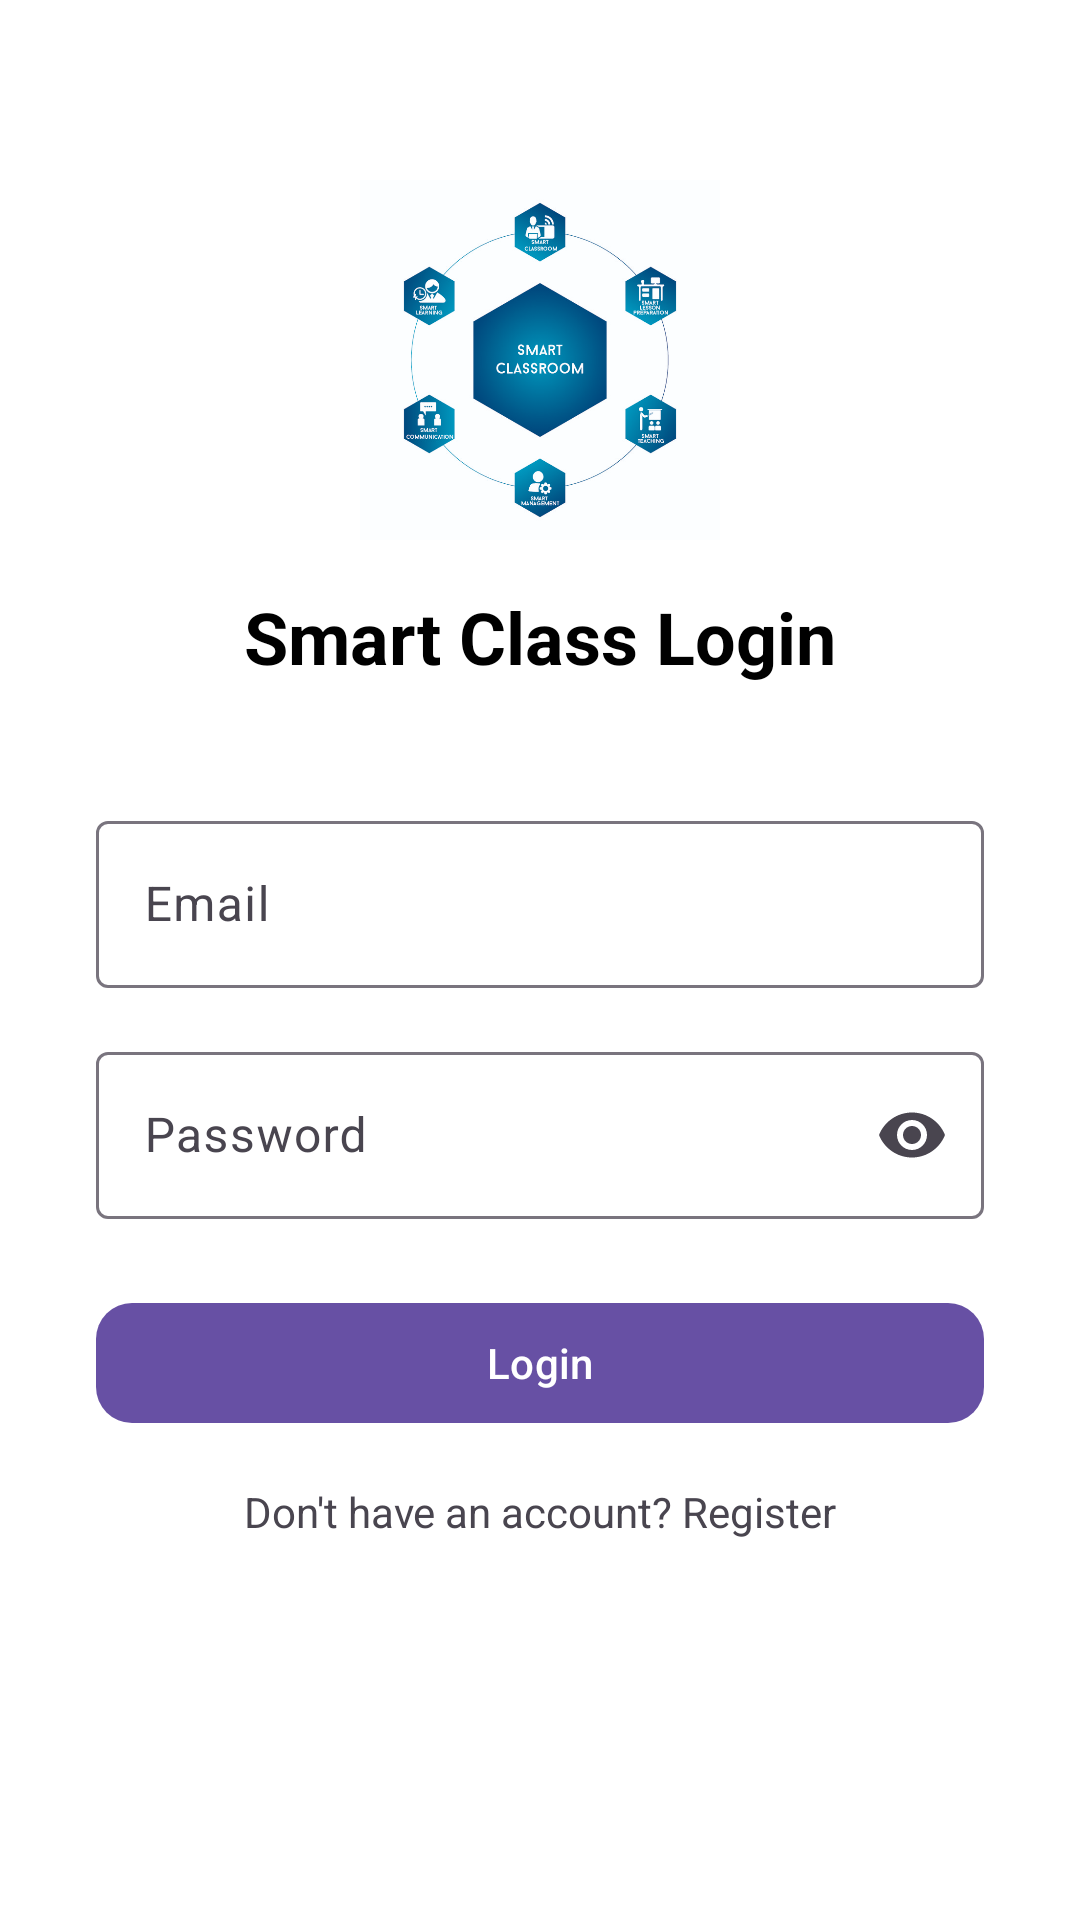

Here is an Android app screen rendered from its layout file. Give the layout XML and the strings, colors and styles it references.
<!-- AndroidManifest.xml: application theme Theme.SmartClassApp -->
<!-- res/layout/activity_main.xml -->
<?xml version="1.0" encoding="utf-8"?>
<androidx.constraintlayout.widget.ConstraintLayout
    xmlns:android="http://schemas.android.com/apk/res/android"
    xmlns:app="http://schemas.android.com/apk/res-auto"
    xmlns:tools="http://schemas.android.com/tools"
    android:layout_width="match_parent"
    android:layout_height="match_parent"
    android:background="@color/white"
    >


    <ImageView
        android:id="@+id/imgLogo"
        android:layout_width="120dp"
        android:layout_height="120dp"
        android:src="@drawable/first_logo"
        android:contentDescription="App Logo"
        app:layout_constraintTop_toTopOf="parent"
        app:layout_constraintStart_toStartOf="parent"
        app:layout_constraintEnd_toEndOf="parent"
        android:layout_marginTop="60dp"/>


    <TextView
        android:id="@+id/tvTitle"
        android:layout_width="wrap_content"
        android:layout_height="wrap_content"
        android:text="Smart Class Login"
        android:textSize="24sp"
        android:textStyle="bold"
        android:textColor="@color/black"
        app:layout_constraintTop_toBottomOf="@id/imgLogo"
        app:layout_constraintStart_toStartOf="parent"
        app:layout_constraintEnd_toEndOf="parent"
        android:layout_marginTop="16dp"/>

    
    <com.google.android.material.textfield.TextInputLayout
        android:id="@+id/emailLayout"
        android:layout_width="0dp"
        android:layout_height="wrap_content"
        android:hint="Email"
        app:layout_constraintTop_toBottomOf="@id/tvTitle"
        app:layout_constraintStart_toStartOf="parent"
        app:layout_constraintEnd_toEndOf="parent"
        android:layout_marginTop="40dp"
        android:layout_marginStart="32dp"
        android:layout_marginEnd="32dp">

        <com.google.android.material.textfield.TextInputEditText
            android:id="@+id/etEmail"
            android:layout_width="match_parent"
            android:layout_height="wrap_content"
            android:inputType="textEmailAddress"/>
    </com.google.android.material.textfield.TextInputLayout>

    
    <com.google.android.material.textfield.TextInputLayout
        android:id="@+id/passwordLayout"
        android:layout_width="0dp"
        android:layout_height="wrap_content"
        android:hint="Password"
        app:endIconMode="password_toggle"
        app:layout_constraintTop_toBottomOf="@id/emailLayout"
        app:layout_constraintStart_toStartOf="@id/emailLayout"
        app:layout_constraintEnd_toEndOf="@id/emailLayout"
        android:layout_marginTop="16dp">

        <com.google.android.material.textfield.TextInputEditText
            android:id="@+id/etPassword"
            android:layout_width="match_parent"
            android:layout_height="wrap_content"
            android:inputType="textPassword"/>
    </com.google.android.material.textfield.TextInputLayout>


    <com.google.android.material.button.MaterialButton
        android:id="@+id/btnLogin"
        android:layout_width="0dp"
        android:layout_height="wrap_content"
        android:text="Login"
        android:textAllCaps="false"
        android:layout_marginTop="24dp"
        android:layout_marginStart="32dp"
        android:layout_marginEnd="32dp"
        app:cornerRadius="12dp"
        app:layout_constraintTop_toBottomOf="@id/passwordLayout"
        app:layout_constraintStart_toStartOf="parent"
        app:layout_constraintEnd_toEndOf="parent"/>


    <TextView
        android:id="@+id/tvRegister"
        android:layout_width="wrap_content"
        android:layout_height="wrap_content"
        android:text="Don't have an account? Register"
        android:textSize="14sp"
        app:layout_constraintTop_toBottomOf="@id/btnLogin"
        app:layout_constraintStart_toStartOf="parent"
        app:layout_constraintEnd_toEndOf="parent"
        android:layout_marginTop="16dp"/>


</androidx.constraintlayout.widget.ConstraintLayout>
<!-- resources referenced by this layout -->
<resources>
  <!-- drawable first_logo: jpg bitmap (drawable, 642814 bytes) -->
  <style name="Theme.SmartClassApp" parent="Base.Theme.SmartClassApp" />
  <style name="Base.Theme.SmartClassApp" parent="Theme.Material3.DayNight.NoActionBar">
          
          
      </style>
  <!-- not gathered from this repository: default colours our renderer supplied (Android Studio template values) -->
  <color name="black">#FF000000</color>
  <color name="white">#FFFFFFFF</color>
</resources>
